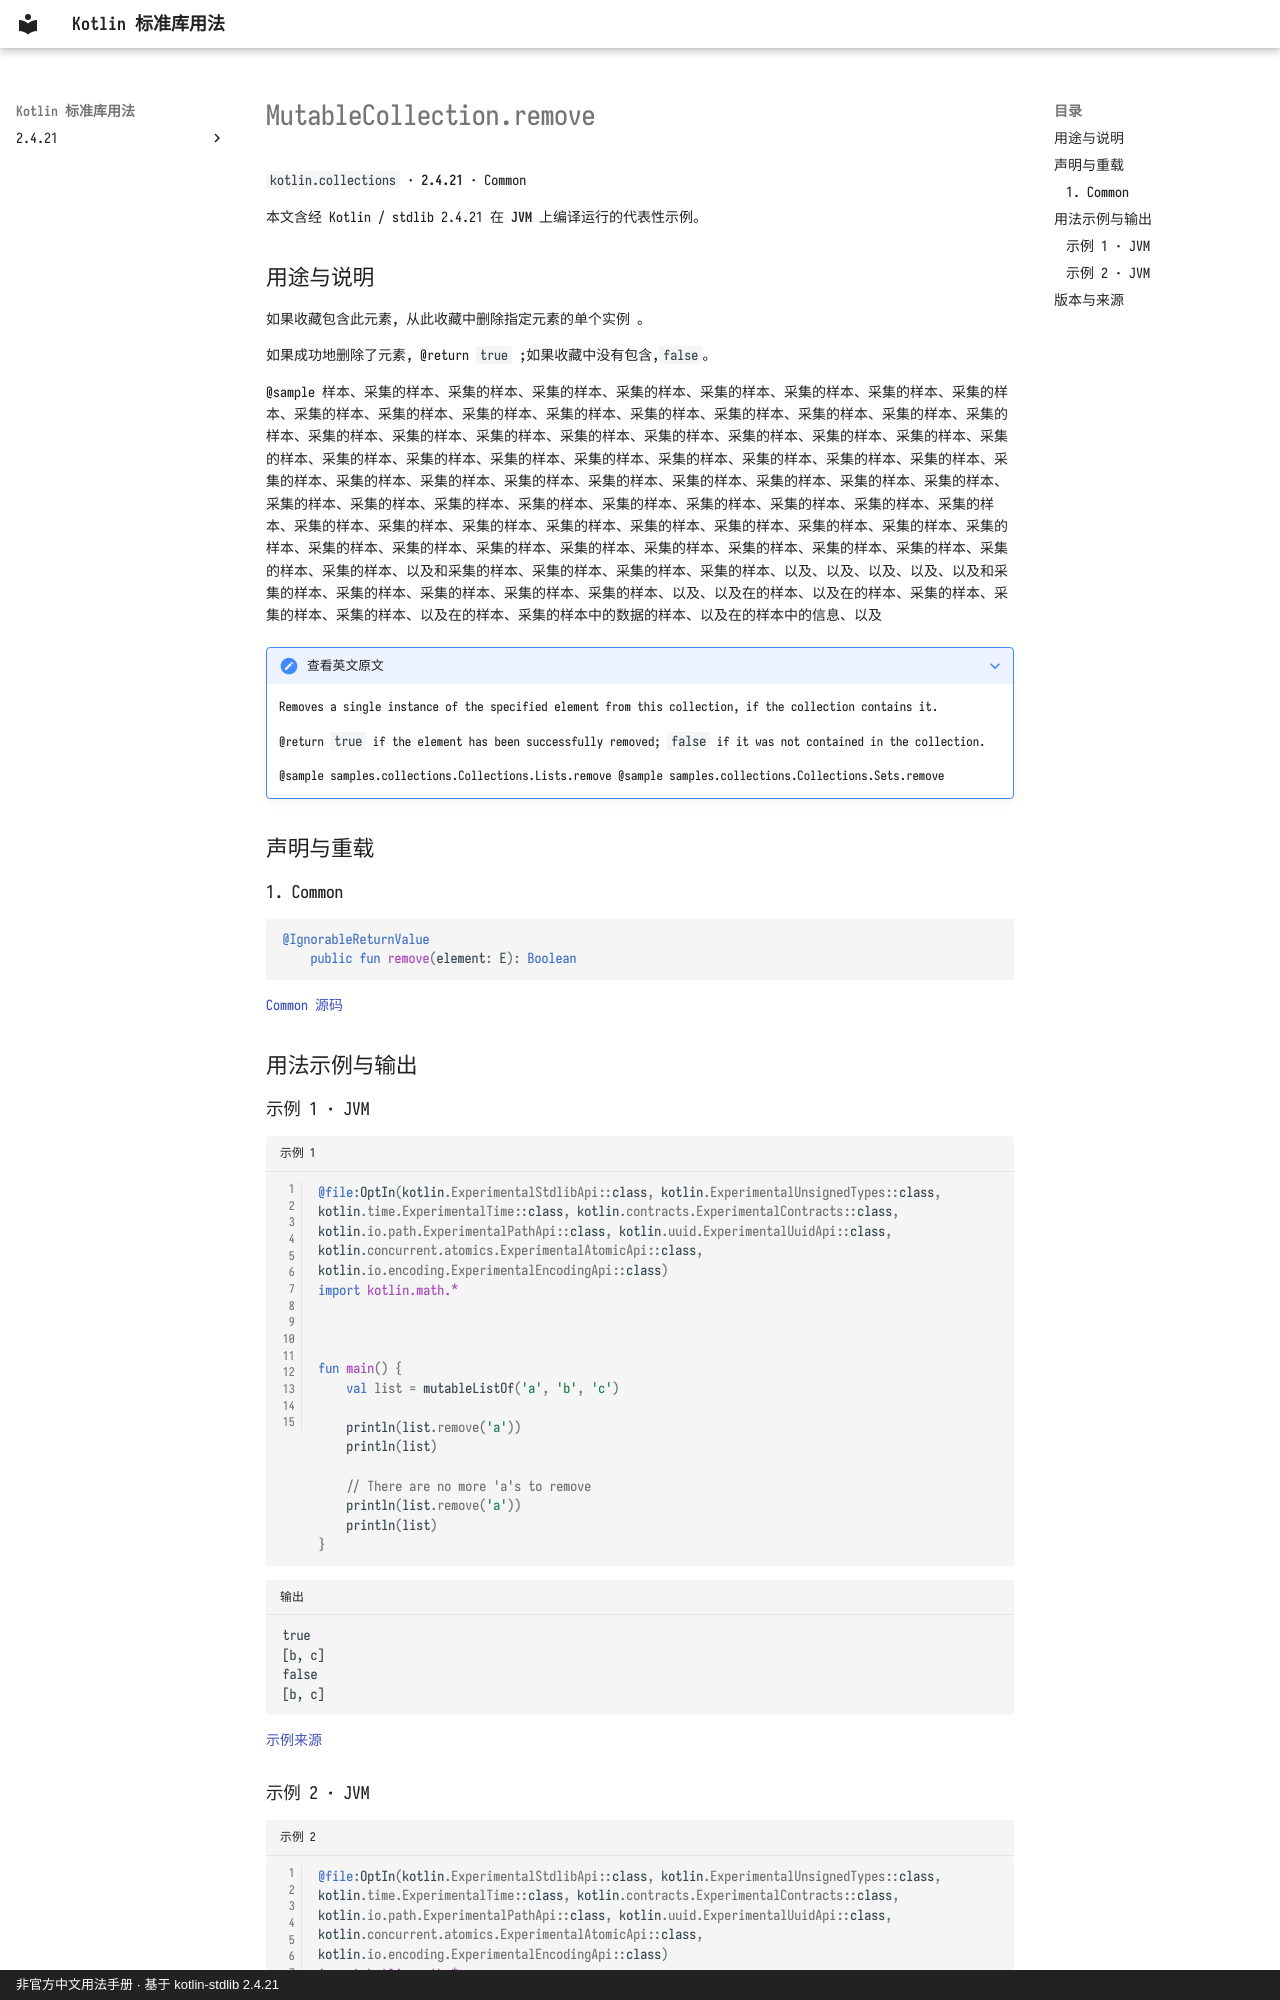

repository: oooooooko/kotlin-stdlib-docs · page: zh/api/kotlin.collections/mutablecollection-remove--74264930/index.html · generator: mkdocs · copyright: 非官方中文用法手册 · 基于 kotlin-stdlib 2.4.21

# MutableCollection.remove

`kotlin.collections` · **2.4.21** · Common

本文含经 Kotlin / stdlib 2.4.21 在 **JVM** 上编译运行的代表性示例。

## 用途与说明

如果收藏包含此元素, 从此收藏中删除指定元素的单个实例 。

如果成功地删除了元素, @return `true` ;如果收藏中没有包含,`false`。

@sample 样本、采集的样本、采集的样本、采集的样本、采集的样本、采集的样本、采集的样本、采集的样本、采集的样本、采集的样本、采集的样本、采集的样本、采集的样本、采集的样本、采集的样本、采集的样本、采集的样本、采集的样本、采集的样本、采集的样本、采集的样本、采集的样本、采集的样本、采集的样本、采集的样本、采集的样本、采集的样本、采集的样本、采集的样本、采集的样本、采集的样本、采集的样本、采集的样本、采集的样本、采集的样本、采集的样本、采集的样本、采集的样本、采集的样本、采集的样本、采集的样本、采集的样本、采集的样本、采集的样本、采集的样本、采集的样本、采集的样本、采集的样本、采集的样本、采集的样本、采集的样本、采集的样本、采集的样本、采集的样本、采集的样本、采集的样本、采集的样本、采集的样本、采集的样本、采集的样本、采集的样本、采集的样本、采集的样本、采集的样本、采集的样本、采集的样本、采集的样本、采集的样本、采集的样本、采集的样本、采集的样本、采集的样本、以及和采集的样本、采集的样本、采集的样本、采集的样本、以及、以及、以及、以及、以及和采集的样本、采集的样本、采集的样本、采集的样本、采集的样本、以及、以及在的样本、以及在的样本、采集的样本、采集的样本、采集的样本、以及在的样本、采集的样本中的数据的样本、以及在的样本中的信息、以及

??? note "查看英文原文"

    Removes a single instance of the specified element from this
    collection, if the collection contains it.
    
    @return `true` if the element has been successfully removed; `false` if it was not contained in the collection.
    
    @sample samples.collections.Collections.Lists.remove
    @sample samples.collections.Collections.Sets.remove

## 声明与重载

### 1. Common

```kotlin
@IgnorableReturnValue
    public fun remove(element: E): Boolean
```

[Common 源码](https://github.com/JetBrains/kotlin/blob/v2.4.21/libraries/stdlib/src/kotlin/Collections.kt#L134)

## 用法示例与输出

### 示例 1 · JVM

```kotlin title="示例 1" linenums="1"
@file:OptIn(kotlin.ExperimentalStdlibApi::class, kotlin.ExperimentalUnsignedTypes::class, kotlin.time.ExperimentalTime::class, kotlin.contracts.ExperimentalContracts::class, kotlin.io.path.ExperimentalPathApi::class, kotlin.uuid.ExperimentalUuidApi::class, kotlin.concurrent.atomics.ExperimentalAtomicApi::class, kotlin.io.encoding.ExperimentalEncodingApi::class)
import kotlin.math.*



fun main() {
    val list = mutableListOf('a', 'b', 'c')

    println(list.remove('a'))
    println(list)

    // There are no more 'a's to remove
    println(list.remove('a'))
    println(list)
}
```

```text title="输出"
true
[b, c]
false
[b, c]
```

[示例来源](https://github.com/JetBrains/kotlin/blob/v2.4.21/libraries/stdlib/samples/test/samples/collections/collections.kt#L374)
